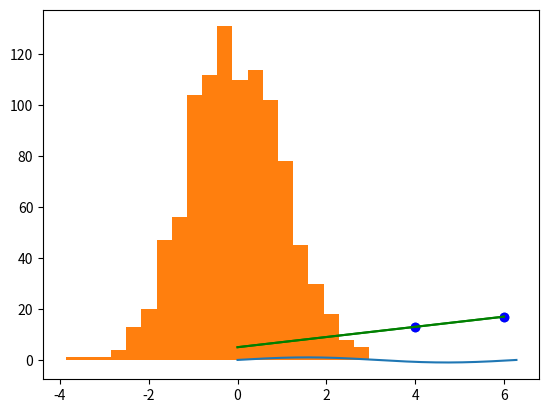

Source code (Python):
a = 10

print(a)

(50-5*6)/4

7/2

from math import sqrt
sqrt(81)

import math
math.sqrt(121)

s = "hello, world"
i = 5


print(s[0] * i)
j = "goodbye, cruel world"
print(j)
print(j[1:4])
new_string = s+j
print(new_string)

days_of_the_week = ["Sunday","Monday","Tuesday","Wednesday","Thursday","Friday","Saturday"]

days_of_the_week[2] 

days_of_the_week[3:] 

import numpy as np
x = np.array([0, 1, 2, 3, 4])
x

x[4]

x[4] = 2
x

type(x)

type(days_of_the_week)

x = np.array([[1,2],[3,4]])
x

a = np.linspace(0,15,4)
a

b = np.arange(0,10,1)
b

c = np.zeros(5)
c

d = np.zeros((2,3))
d

def func(a, b):
    return a + b

print(func(2, 3))

y = x * 2
y

x = np.array([-1, 2, 3, -4])
y = abs(x)
y

from numpy import pi, sin, cos
x = np.array([0, pi, 2*pi, 3*pi])
y = cos(x)
y

import matplotlib.pyplot as plt
%matplotlib inline
x = np.array([0,2,4,6])
y = x*2 + 5
plt.scatter(x, y)

plt.plot(x, y, color = 'g')

plt.scatter(x,y, color = 'b')
plt.plot(x, y, color = 'g')

x = np.arange(0, 2*pi, 0.01)
y = sin(x)
plt.plot(x, y)

N_points = 1000
N_bins = 20

data = np.random.randn(N_points)
plt.hist(data, bins=N_bins)
plt.show()

import time, sys
for i in range(8):
    print(i)
    time.sleep(0.5)

for i in range(50):
    print(i)

for i in range(500):
    print(2**i - 1)